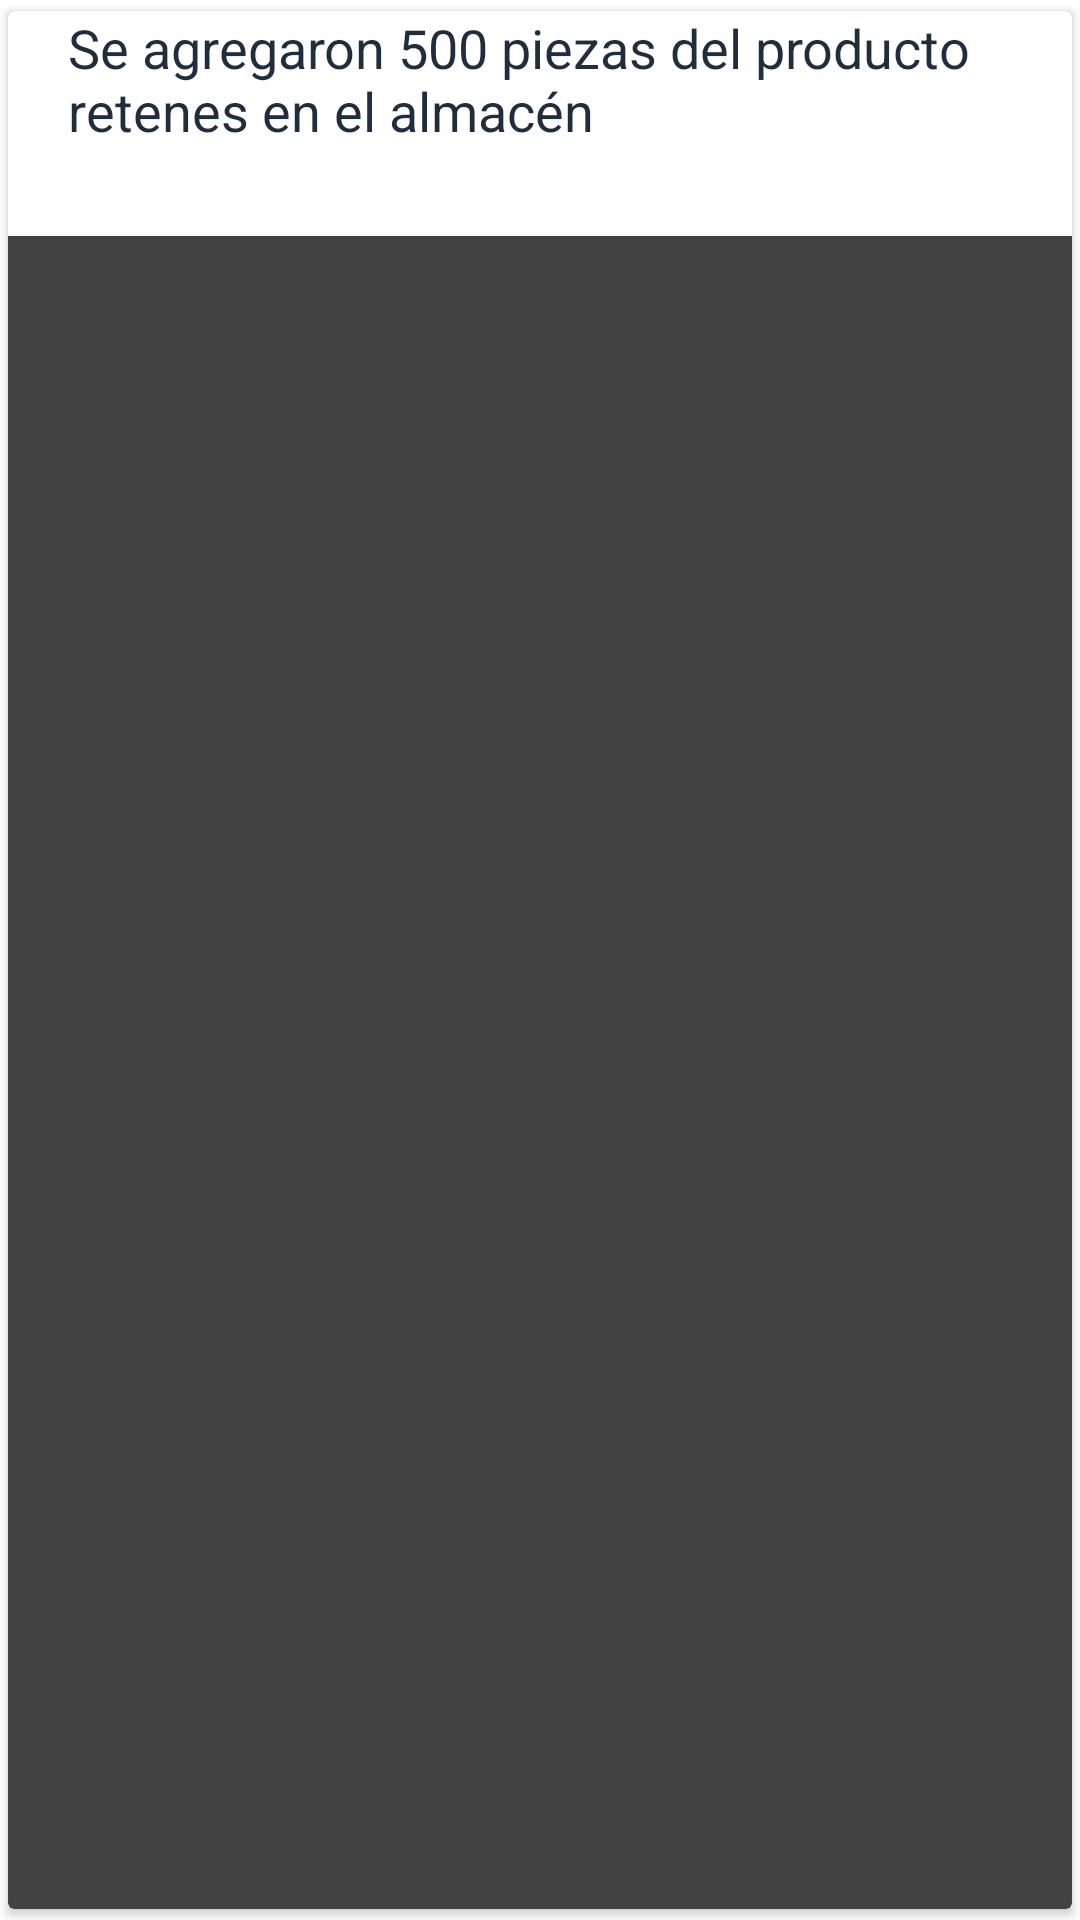

Layout XML and referenced resources for this Android screen:
<!-- AndroidManifest.xml: application theme Theme.AppCompat.NoActionBar -->
<!-- res/layout/fila_registros_notifica.xml -->
<?xml version="1.0" encoding="utf-8"?>
<LinearLayout xmlns:android="http://schemas.android.com/apk/res/android"
    xmlns:tools="http://schemas.android.com/tools"
    xmlns:app="http://schemas.android.com/apk/res-auto"
    android:orientation="vertical"
    android:layout_width="match_parent"
    android:layout_height="75dp"
    android:background="@color/white">

    <androidx.cardview.widget.CardView
        android:layout_width="match_parent"
        android:layout_height="match_parent"
        android:background="@color/white"
        app:cardUseCompatPadding="true">

        <TextView
            android:id="@+id/filaMensajeImport"
            android:layout_width="wrap_content"
            android:layout_height="75dp"
            android:layout_marginLeft="0dp"
            android:background="@color/white"
            android:paddingLeft="20dp"
            android:text="Se agregaron 500 piezas del producto retenes en el almacén"
            android:textColor="#1F2D3D"
            android:textSize="18dp" />

    </androidx.cardview.widget.CardView>

</LinearLayout>
<!-- resources referenced by this layout -->
<resources>
  <color name="white">#FFFFFFFF</color>
</resources>
